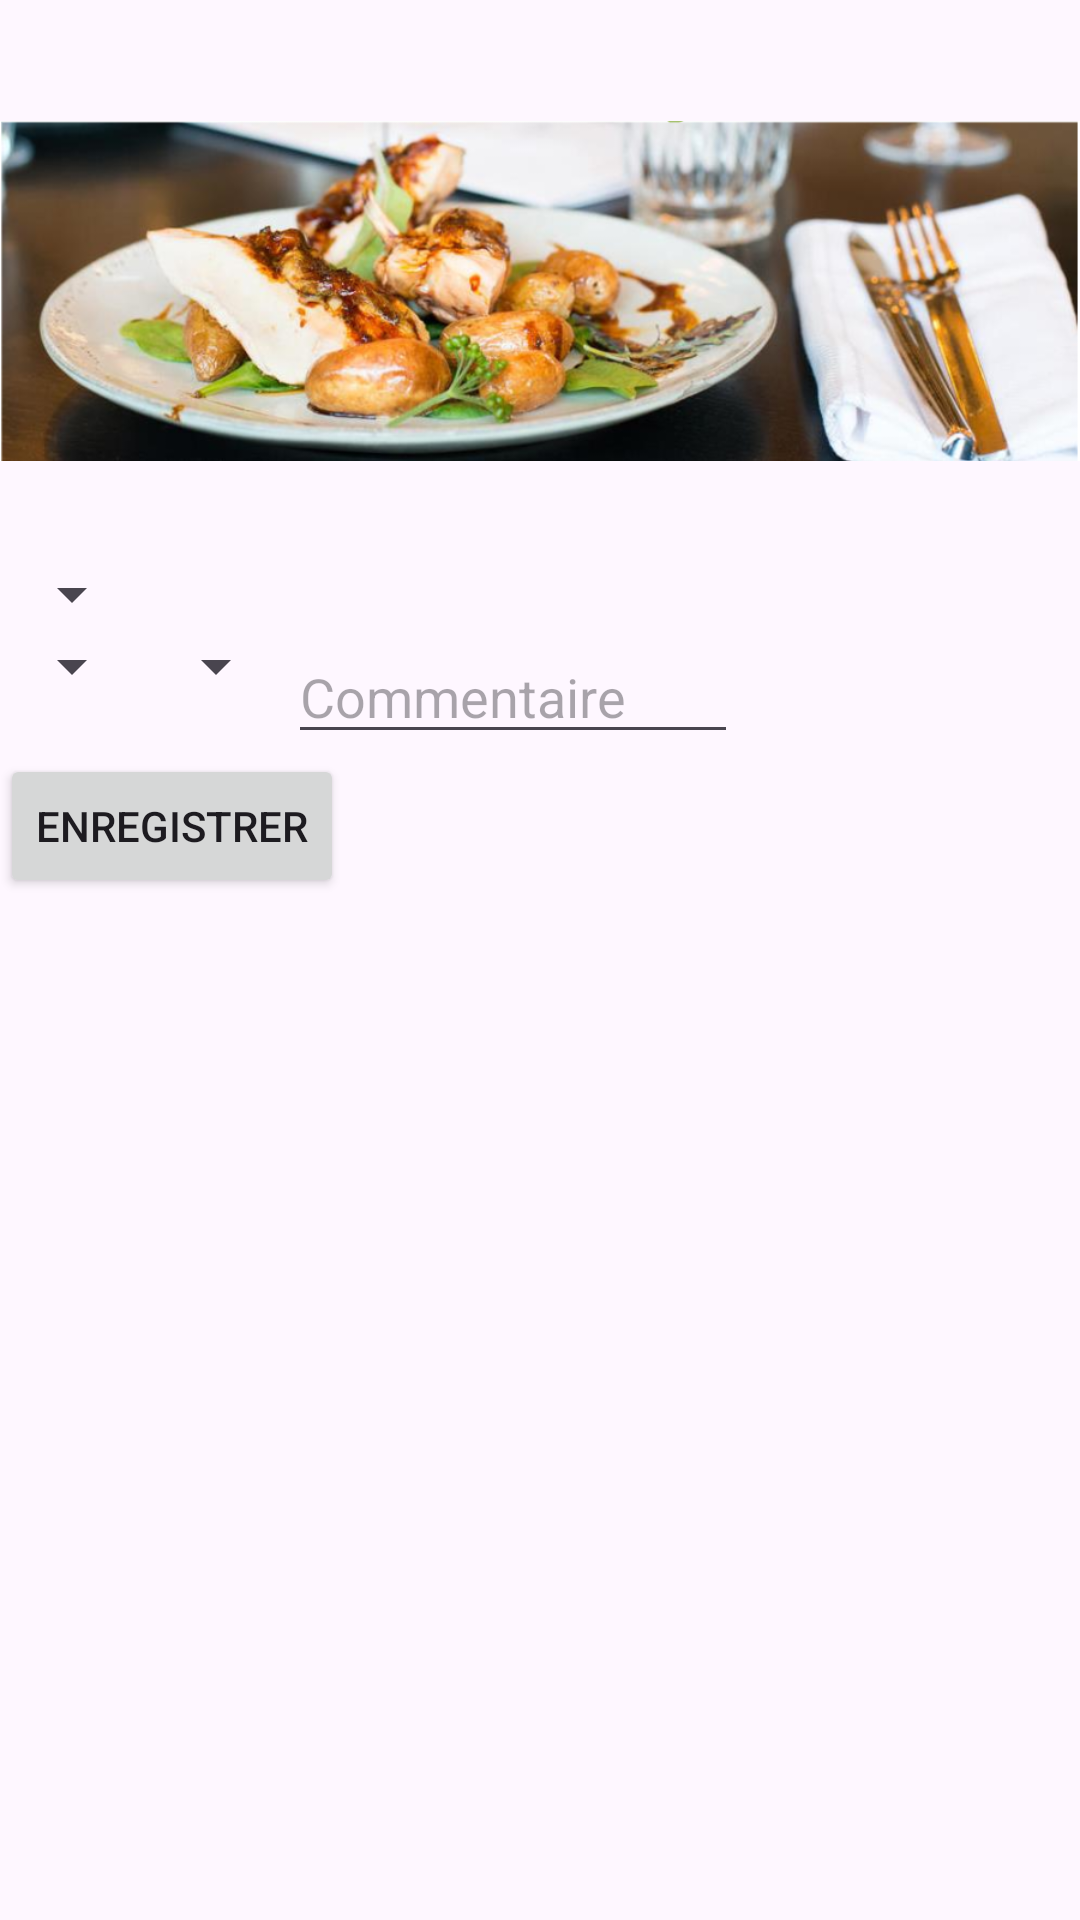

Produce the Android XML layout that renders to this screen, including the resource entries it uses.
<!-- AndroidManifest.xml: application theme Theme.AP41FRONT -->
<!-- res/layout/activity_nouvelle_commande.xml -->
<?xml version="1.0" encoding="utf-8"?>
<androidx.constraintlayout.widget.ConstraintLayout xmlns:android="http://schemas.android.com/apk/res/android"
    xmlns:app="http://schemas.android.com/apk/res-auto"
    xmlns:tools="http://schemas.android.com/tools"
    android:id="@+id/main"
    android:layout_width="match_parent"
    android:layout_height="match_parent"
    tools:context=".NouvelleCommandeActivity">

    <ImageView
        android:id="@+id/imagesSIO"
        android:layout_width="match_parent"
        android:layout_height="178dp"
        android:layout_marginTop="8dp"
        android:src="@drawable/bandeau"
        app:layout_constraintTop_toTopOf="parent"
        tools:layout_editor_absoluteX="0dp" />

    <Spinner
        android:id="@+id/table"
        android:layout_width="wrap_content"
        android:layout_height="wrap_content"
        app:layout_constraintTop_toBottomOf="@id/imagesSIO"
        tools:ignore="MissingConstraints" />

    <Spinner
        android:id="@+id/plats"
        android:layout_width="wrap_content"
        android:layout_height="wrap_content"
        app:layout_constraintTop_toBottomOf="@id/table"
        tools:ignore="MissingConstraints" />

    <Spinner
        android:id="@+id/quantitée"
        android:layout_width="wrap_content"
        android:layout_height="wrap_content"
        app:layout_constraintTop_toBottomOf="@id/table"
        app:layout_constraintStart_toEndOf="@+id/plats"
        tools:ignore="MissingConstraints" />

    <EditText
        android:id="@+id/edittextCommentaire"
        android:layout_width="150dp"
        android:layout_height="wrap_content"
        android:hint="Commentaire"
        app:layout_constraintTop_toBottomOf="@id/table"
        app:layout_constraintStart_toEndOf="@+id/quantitée"/>
    <Button
        android:id="@+id/BtnEnregister"
        android:layout_width="wrap_content"
        android:layout_height="wrap_content"
        app:layout_constraintTop_toBottomOf="@id/edittextCommentaire"
        android:text="enregistrer"
        tools:ignore="MissingConstraints" />


</androidx.constraintlayout.widget.ConstraintLayout>
<!-- resources referenced by this layout -->
<resources>
  <!-- drawable bandeau: png bitmap (drawable, 429073 bytes) -->
  <style name="Theme.AP41FRONT" parent="Base.Theme.AP41FRONT" />
  <style name="Base.Theme.AP41FRONT" parent="Theme.Material3.DayNight.NoActionBar">
          
          
      </style>
</resources>
